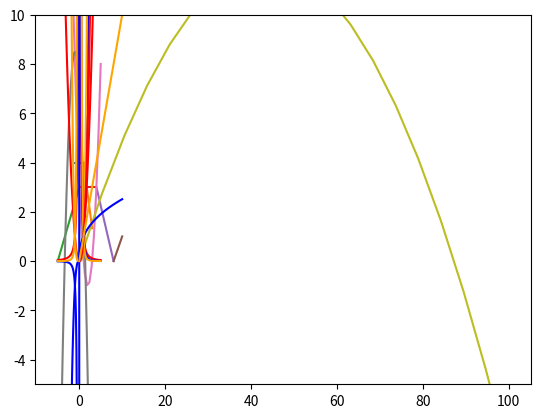

Source code (Python):
import numpy as np
import matplotlib.pyplot as plt

#Teht. 1: Piirrä funktion kuvaaja

x_z_range = np.linspace(-1, 1, 20)
z = np.full_like(x_z_range, 4)
plt.plot(x_z_range, z)

x_y_range = np.linspace(1, 3, 20)
v = -(4/3)*x_y_range+(16/3)
plt.plot(x_y_range, v)

plt.show()

#Teht. 2: Piirrä funktion kuvaaja

x_y_range = np.linspace(-5, 0, 20)
y = (3/5)*x_y_range+3
plt.plot(x_y_range, y)

x_z_range = np.linspace(0, 4, 20)
z = np.full_like(x_z_range, 3)
plt.plot(x_z_range, z)

x_v_range = np.linspace(4, 8, 20)
v = -(3/4)*x_v_range+6
plt.plot(x_v_range, v)

x_u_range = np.linspace(8, 10, 20)
u = (1/2)*x_u_range-4
plt.plot(x_u_range, u)

plt.show()

#Teht. 3: 1A + B: huipun tarkistus
x = np.linspace(-5, 5, 20)
y = x**2-4*x+3
plt.plot(x, y)
plt.show()

x = np.linspace(-5, 5, 50)
y = -1.5*x**2-3*x+7

plt.plot(x, y)
plt.show()

#Teht. 4
x = np.linspace(0, 100, 20)
y = -0.0063*(x**2)+0.55*x
plt.ylim(0, 15)
plt.plot(x, y)
plt.show()

#Teht. 5
#1.a,b,c
x = np.linspace(-5, 5, 100)
a = x**2
b = x**3
c = x**4
plt.plot(x, a, color='red')
plt.plot(x, b, color='blue')
plt.plot(x, c, color='orange')
plt.ylim(-5, 10)
plt.show()

#2.a,b,c
x = np.linspace(-5, 5, 100)
a = x**-2
b = x**-3
c = x**-4
plt.plot(x, a, color='red')
plt.plot(x, b, color='blue')
plt.plot(x, c, color='orange')
plt.ylim(-5, 10)
plt.show()

#3.a,b,c
x = np.linspace(0, 10, 100)
a = x**2.5
b = x**0.4
c = x
plt.plot(x, a, color='red')
plt.plot(x, b, color='blue')
plt.plot(x, c, color='orange')
plt.ylim(-5, 10)
plt.show()